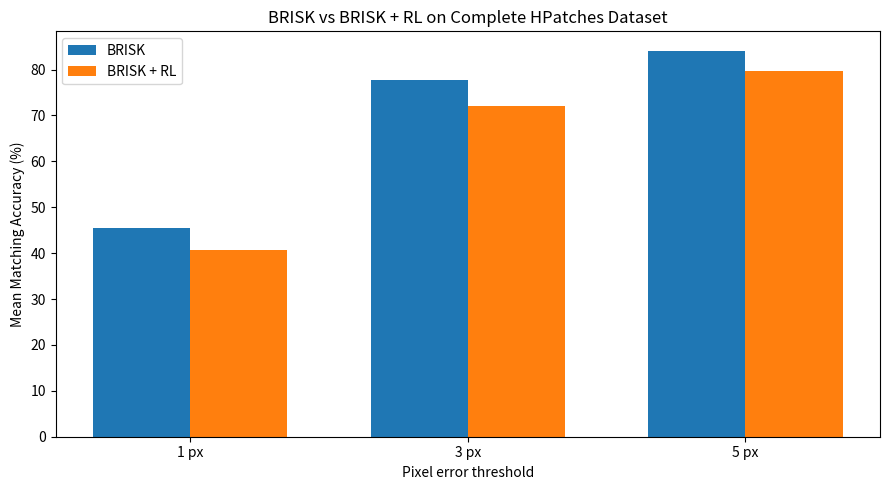

Here is the Python script that generated this plot: (Note: this script raises an exception after producing the figure.)
import matplotlib.pyplot as plt


# BRISK baseline
brisk = [
    45.52,
    77.63,
    84.11
]

# BRISK + RL
brisk_rl = [
    40.69,
    71.96,
    79.74
]

thresholds = [
    "1 px",
    "3 px",
    "5 px"
]

x = range(len(thresholds))

width = 0.35


plt.figure(figsize=(9, 5))

plt.bar(
    [i - width / 2 for i in x],
    brisk,
    width,
    label="BRISK"
)

plt.bar(
    [i + width / 2 for i in x],
    brisk_rl,
    width,
    label="BRISK + RL"
)

plt.xticks(
    list(x),
    thresholds
)

plt.ylabel(
    "Mean Matching Accuracy (%)"
)

plt.xlabel(
    "Pixel error threshold"
)

plt.title(
    "BRISK vs BRISK + RL on Complete HPatches Dataset"
)

plt.legend()

plt.tight_layout()

plt.savefig(
    "results/brisk_before_after_accuracy.png",
    dpi=300
)

plt.close()

print("Graph saved:")
print("results/brisk_before_after_accuracy.png")
